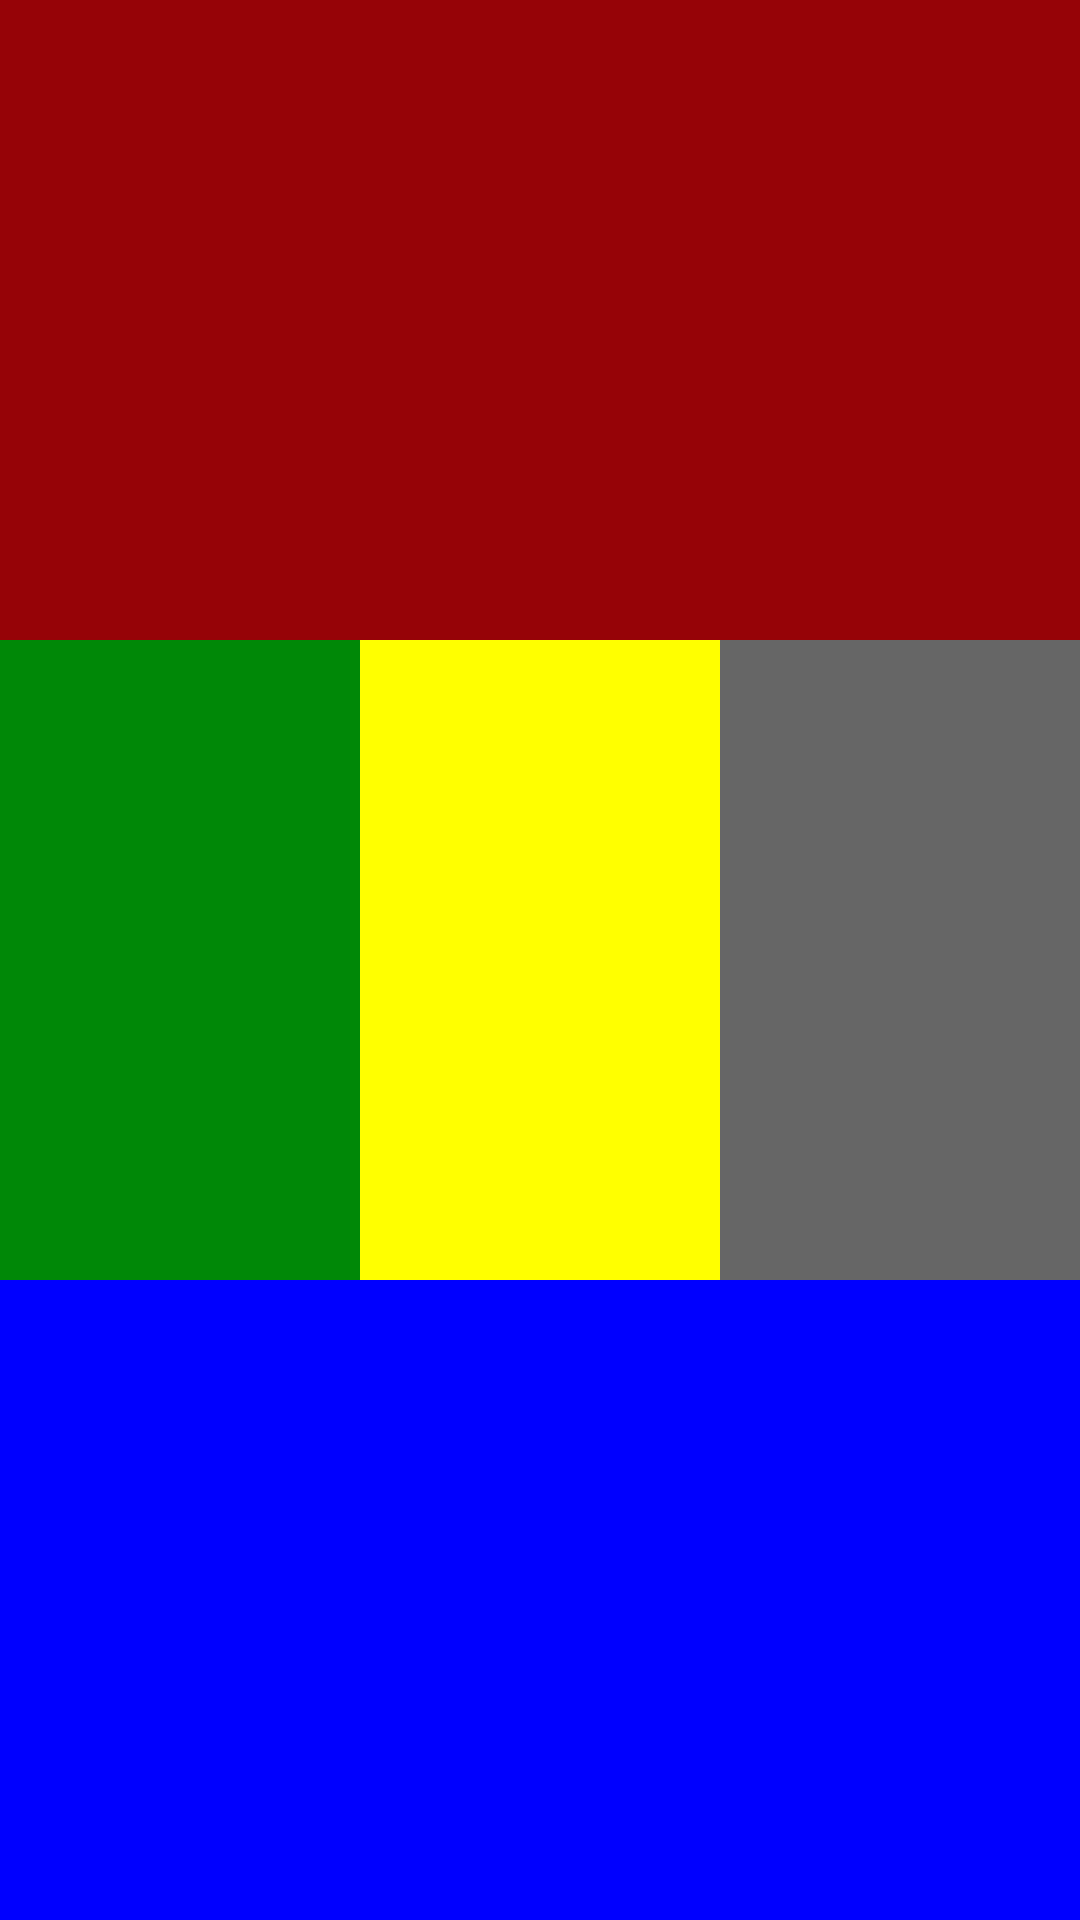

Write the Android layout XML for this screen, with the resource values it uses.
<!-- AndroidManifest.xml: application theme Theme.KlimakaiteViews -->
<!-- res/layout/view_three.xml -->
<?xml version="1.0" encoding="utf-8"?>
<LinearLayout xmlns:android="http://schemas.android.com/apk/res/android"
    android:orientation="vertical" android:layout_width="match_parent"
    android:layout_height="match_parent">
    <TextView
        android:id="@+id/field1"
        android:layout_width="match_parent"
        android:layout_height="wrap_content"
        android:background="#960307"
        android:layout_weight="1"/>

    <LinearLayout
        android:orientation="horizontal" android:layout_width="match_parent"
        android:layout_height="wrap_content"
        android:layout_weight="1">
        <TextView
            android:id="@+id/field4"
            android:layout_width="wrap_content"
            android:layout_height="match_parent"
            android:background="#008807"
            android:layout_weight="1"/>
        <TextView
            android:id="@+id/field5"
            android:layout_width="wrap_content"
            android:layout_height="match_parent"
            android:background="#ffff00"
            android:layout_weight="1"/>
        <TextView
            android:id="@+id/field6"
            android:layout_width="wrap_content"
            android:layout_height="match_parent"
            android:background="#666666"
            android:layout_weight="1"/>
    </LinearLayout>
    <TextView
        android:id="@+id/field3"
        android:layout_width="match_parent"
        android:layout_height="wrap_content"
        android:background="#0000FF"
        android:layout_weight="1"/>
</LinearLayout>
<!-- resources referenced by this layout -->
<resources>
  <style name="Theme.KlimakaiteViews" parent="Theme.MaterialComponents.DayNight.DarkActionBar">
          
          <item name="colorPrimary">@color/purple_500</item>
          <item name="colorPrimaryVariant">@color/purple_700</item>
          <item name="colorOnPrimary">@color/white</item>
          
          <item name="colorSecondary">@color/teal_200</item>
          <item name="colorSecondaryVariant">@color/teal_700</item>
          <item name="colorOnSecondary">@color/black</item>
          
          <item name="android:statusBarColor" tools:targetApi="l">?attr/colorPrimaryVariant</item>
          
      </style>
  <!-- not gathered from this repository: default colours our renderer supplied (Android Studio template values) -->
  <color name="purple_500">#FF6200EE</color>
  <color name="purple_700">#FF3700B3</color>
  <color name="teal_200">#FF03DAC5</color>
  <color name="teal_700">#FF018786</color>
  <color name="black">#FF000000</color>
  <color name="white">#FFFFFFFF</color>
</resources>
